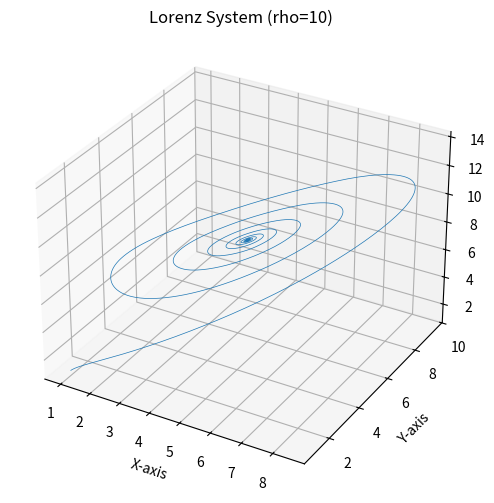
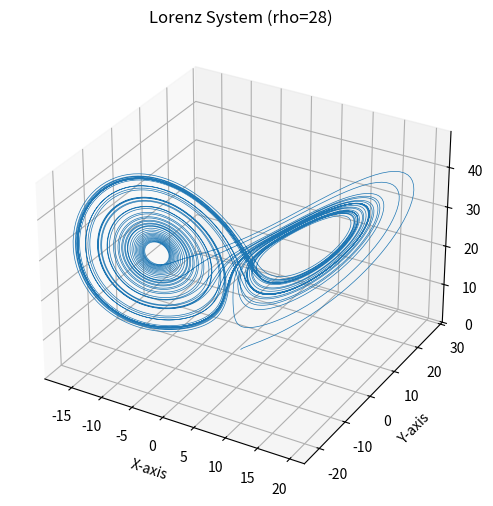
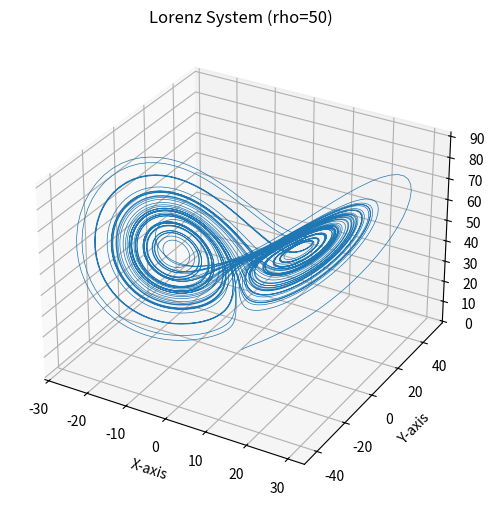
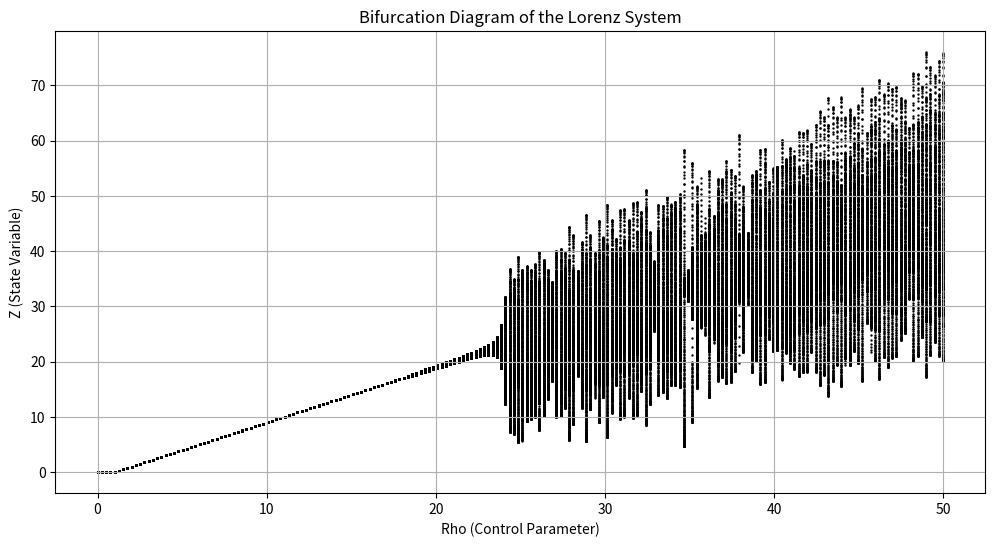

These charts were generated, in order, by the following Python code:
import numpy as np
from scipy.integrate import solve_ivp
import matplotlib.pyplot as plt
from mpl_toolkits.mplot3d import Axes3D

def lorenz(t, state, sigma, beta, rho):
    x, y, z = state
    dxdt = sigma * (y - x)
    dydt = x * (rho - z) - y
    dzdt = x * y - beta * z
    return [dxdt, dydt, dzdt]

sigma = 10.0
beta = 8.0 / 3.0
rho_values = [10, 28, 50]  
initial_state = [1.0, 1.0, 1.0]  
t_span = (0, 50)  
t_eval = np.linspace(t_span[0], t_span[1], 10000)  

for rho in rho_values:
    solution = solve_ivp(lorenz, t_span, initial_state, t_eval=t_eval, args=(sigma, beta, rho))
    x, y, z = solution.y

    fig = plt.figure(figsize=(10, 6))
    ax = fig.add_subplot(111, projection="3d")
    ax.plot(x, y, z, lw=0.5)
    ax.set_title(f"Lorenz System (rho={rho})")
    ax.set_xlabel("X-axis")
    ax.set_ylabel("Y-axis")
    ax.set_zlabel("Z-axis")
    plt.show()

def bifurcation_lorenz(rho_start, rho_end, steps):
    bifurcation_points = []
    rho_values = np.linspace(rho_start, rho_end, steps)
    for rho in rho_values:
        solution = solve_ivp(lorenz, t_span, initial_state, t_eval=t_eval, args=(sigma, beta, rho))
        z_values = solution.y[2][-500:]  
        bifurcation_points.extend([(rho, z) for z in z_values])
    return bifurcation_points

rho_start = 0
rho_end = 50
steps = 200
bifurcation_data = bifurcation_lorenz(rho_start, rho_end, steps)
rho_bifurcation, z_bifurcation = zip(*bifurcation_data)

plt.figure(figsize=(12, 6))
plt.scatter(rho_bifurcation, z_bifurcation, s=0.5, color="black")
plt.title("Bifurcation Diagram of the Lorenz System")
plt.xlabel("Rho (Control Parameter)")
plt.ylabel("Z (State Variable)")
plt.grid()
plt.show()
